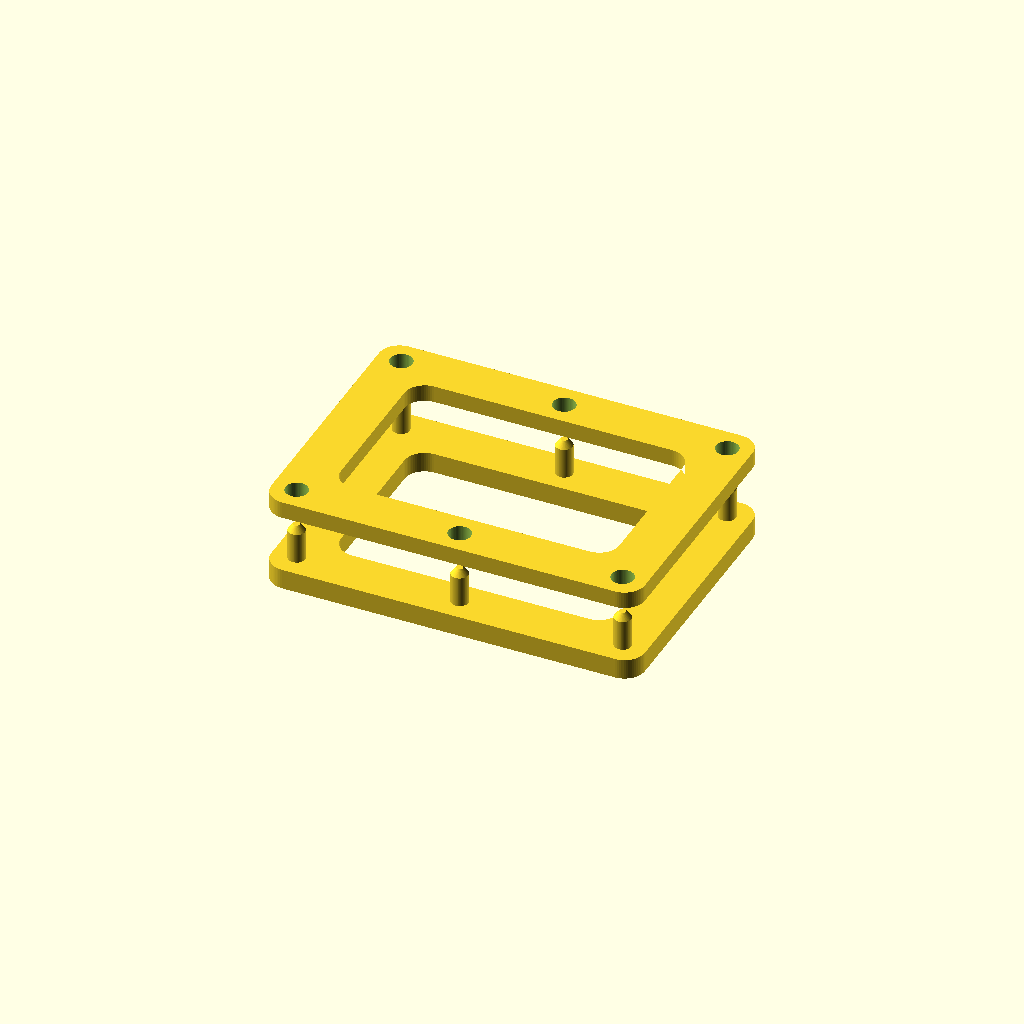
Cell 1: the model at its default parameters.
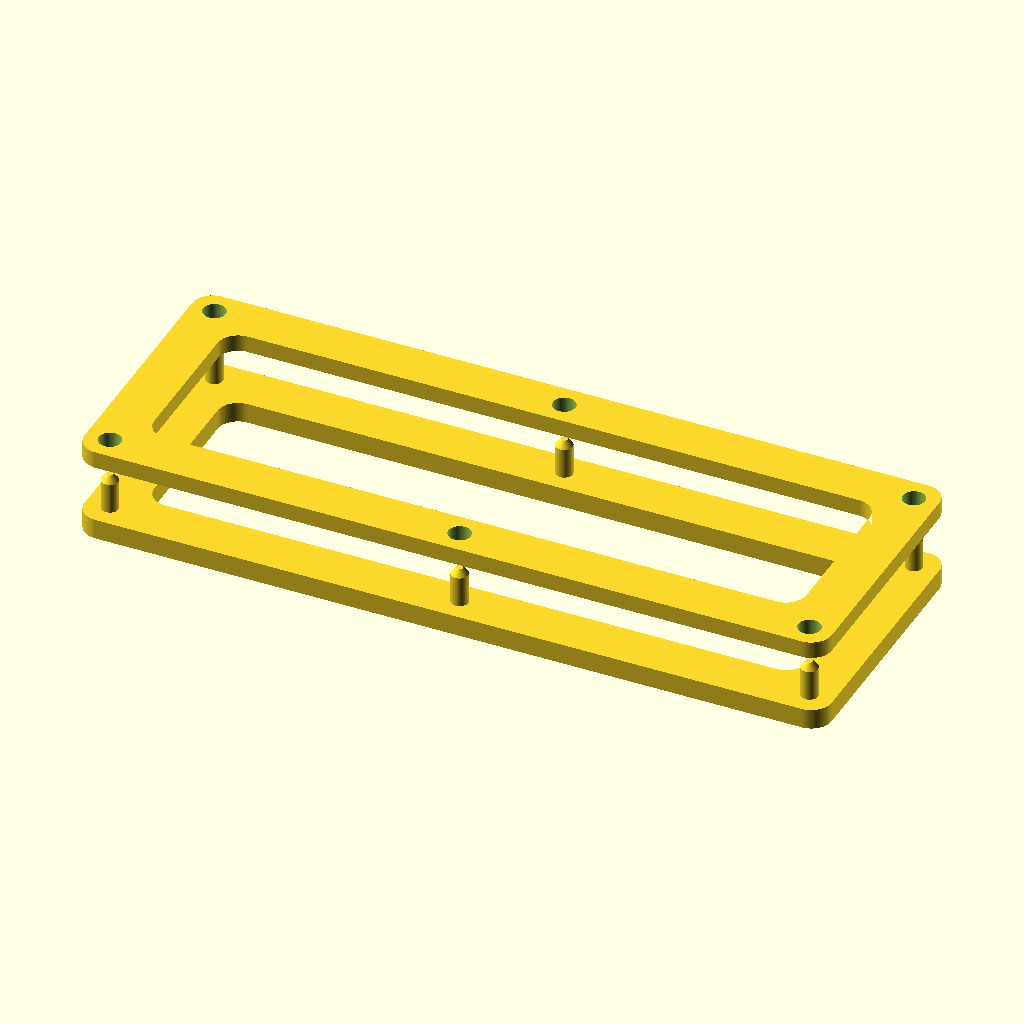
Cell 2 — frame_x set to 220, the other parameters unchanged.
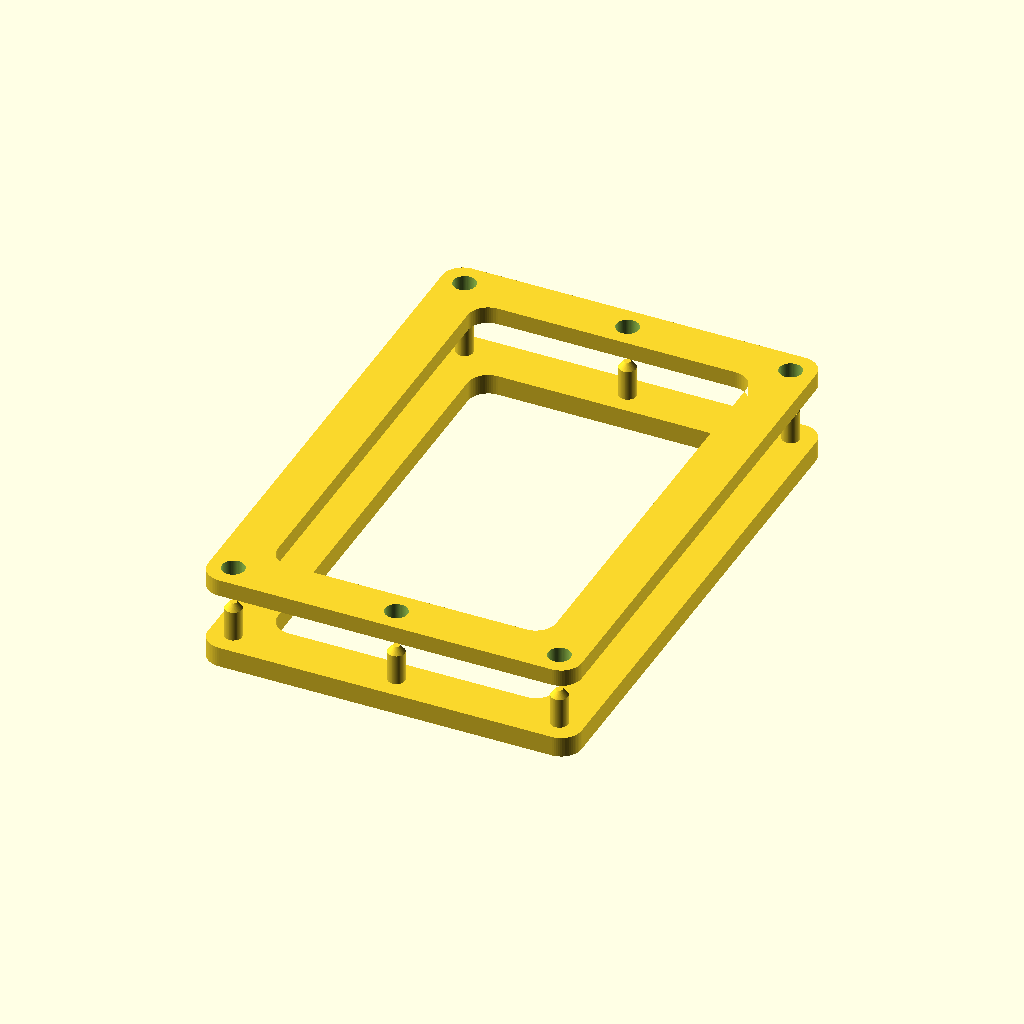
Cell 3: frame_y = 160 (everything else at default).
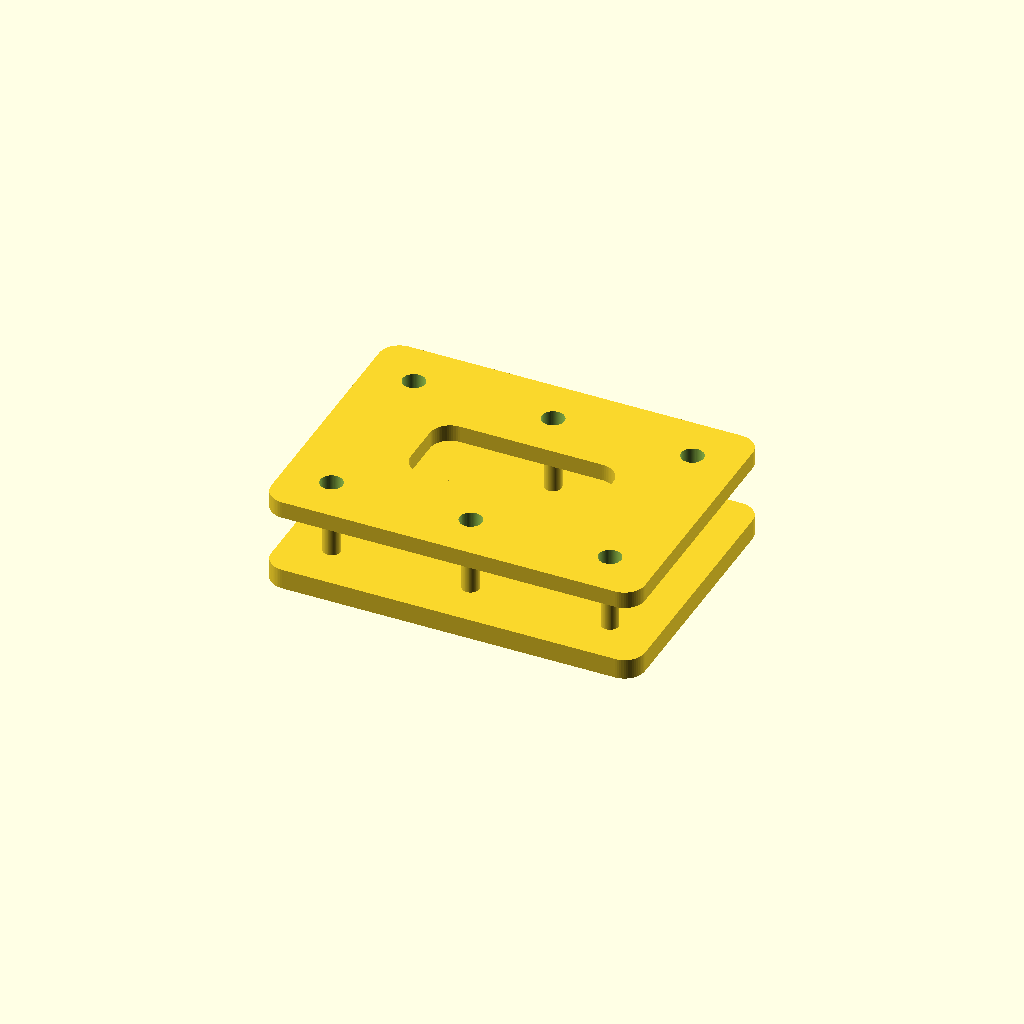
Cell 4 — band set to 28, the other parameters unchanged.
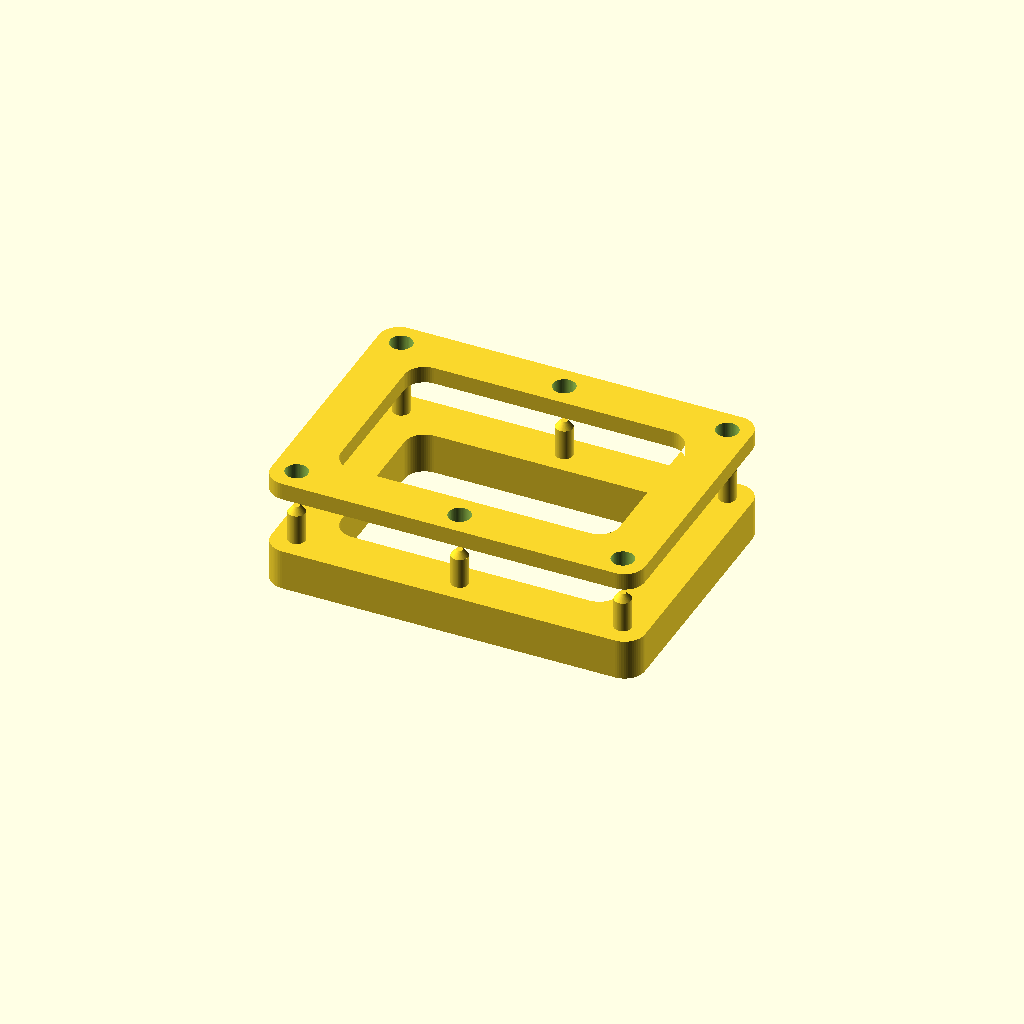
Cell 5: base_t = 12 (everything else at default).
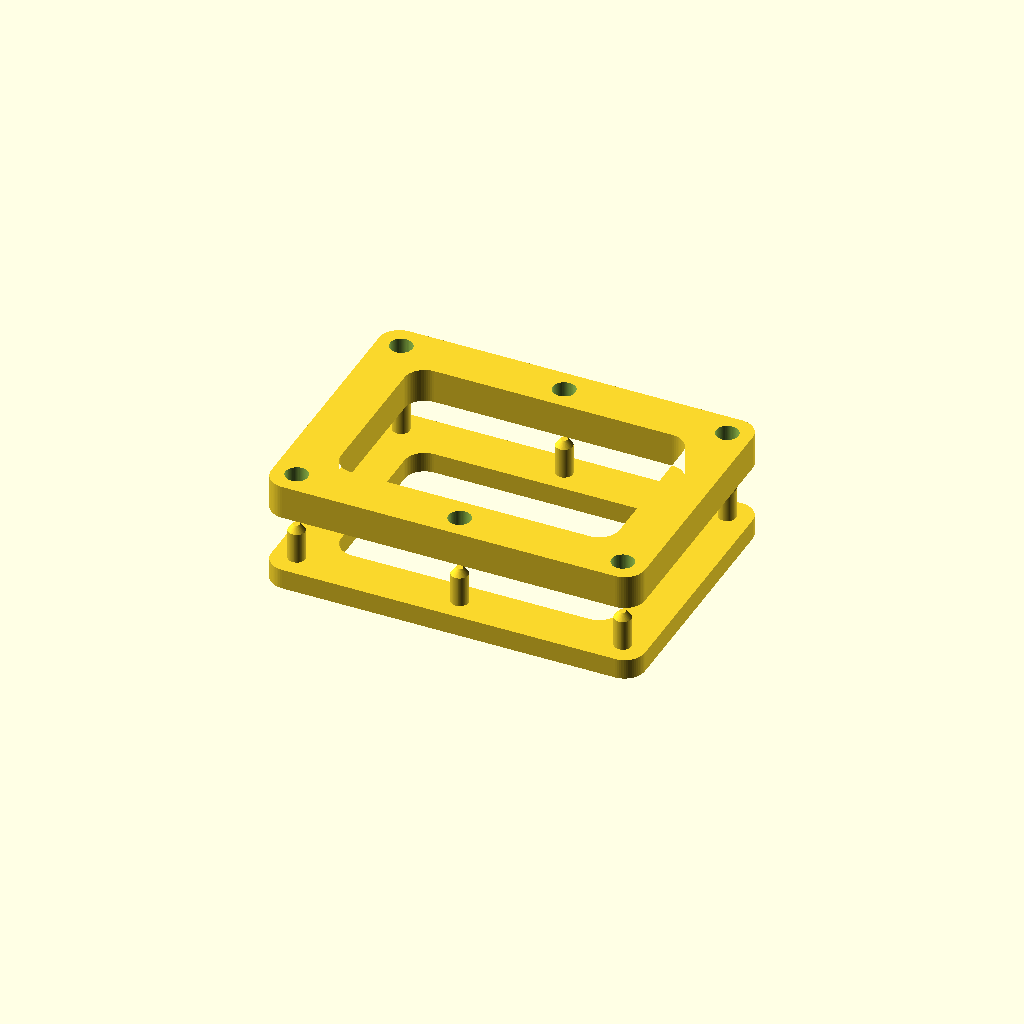
Cell 6 — top_t set to 10, the other parameters unchanged.
One fixed orthographic camera (rotation 55°, 0°, 25°; colour scheme Cornfield) for every cell.
OpenSCAD source file models/hemorrhage-wound-care/suture-tension-frame/suture_frame.scad:
// Suture practice tension frame
// Two-part clamping frame that stretches any skin analog flat: nitrile
// glove rubber, silicone sheet, inner tube, thin foam, or chicken skin.
// Membrane stretches over the post frame; the top frame presses on and
// the cone-tipped posts lock it. Replace the membrane in seconds.
//
// Print part="base" and part="top", one each. PLA, 3 perimeters, no
// supports. All dimensions mm.

$fn = 64;

part = "all";   // "base", "top", "all"

frame_x = 110;
frame_y = 80;
band    = 14;
base_t  = 6;
top_t   = 5;
post_d  = 5;
post_h  = 11;
hole_d  = 6.6;

module ring(t) {
    linear_extrude(t)
        difference() {
            offset(r = 6) square([frame_x - 12, frame_y - 12], center = true);
            offset(r = 6) square([frame_x - 12 - 2*band, frame_y - 12 - 2*band], center = true);
        }
}

// post / hole positions: corners + long-side midpoints
pos = [[-1, -1], [-1, 1], [1, -1], [1, 1], [0, -1], [0, 1]];

module base() {
    ring(base_t);
    for (p = pos)
        translate([p[0] * (frame_x/2 - band/2), p[1] * (frame_y/2 - band/2), base_t]) {
            cylinder(d = post_d, h = post_h - 2);
            translate([0, 0, post_h - 2]) cylinder(d1 = post_d, d2 = 2, h = 2);
        }
}

module top() {
    difference() {
        ring(top_t);
        for (p = pos)
            translate([p[0] * (frame_x/2 - band/2), p[1] * (frame_y/2 - band/2), -1])
                cylinder(d = hole_d, h = top_t + 2);
    }
}

if (part == "base") base();
else if (part == "top") top();
else {
    base();
    translate([0, 0, base_t + post_h + 6]) top();
}
Customizer parameters (derived from the source; name, type, default, range or options):
part: string, default "all"
frame_x: number, default 110
frame_y: number, default 80
band: number, default 14
base_t: number, default 6
top_t: number, default 5
post_d: number, default 5
post_h: number, default 11
hole_d: number, default 6.6
